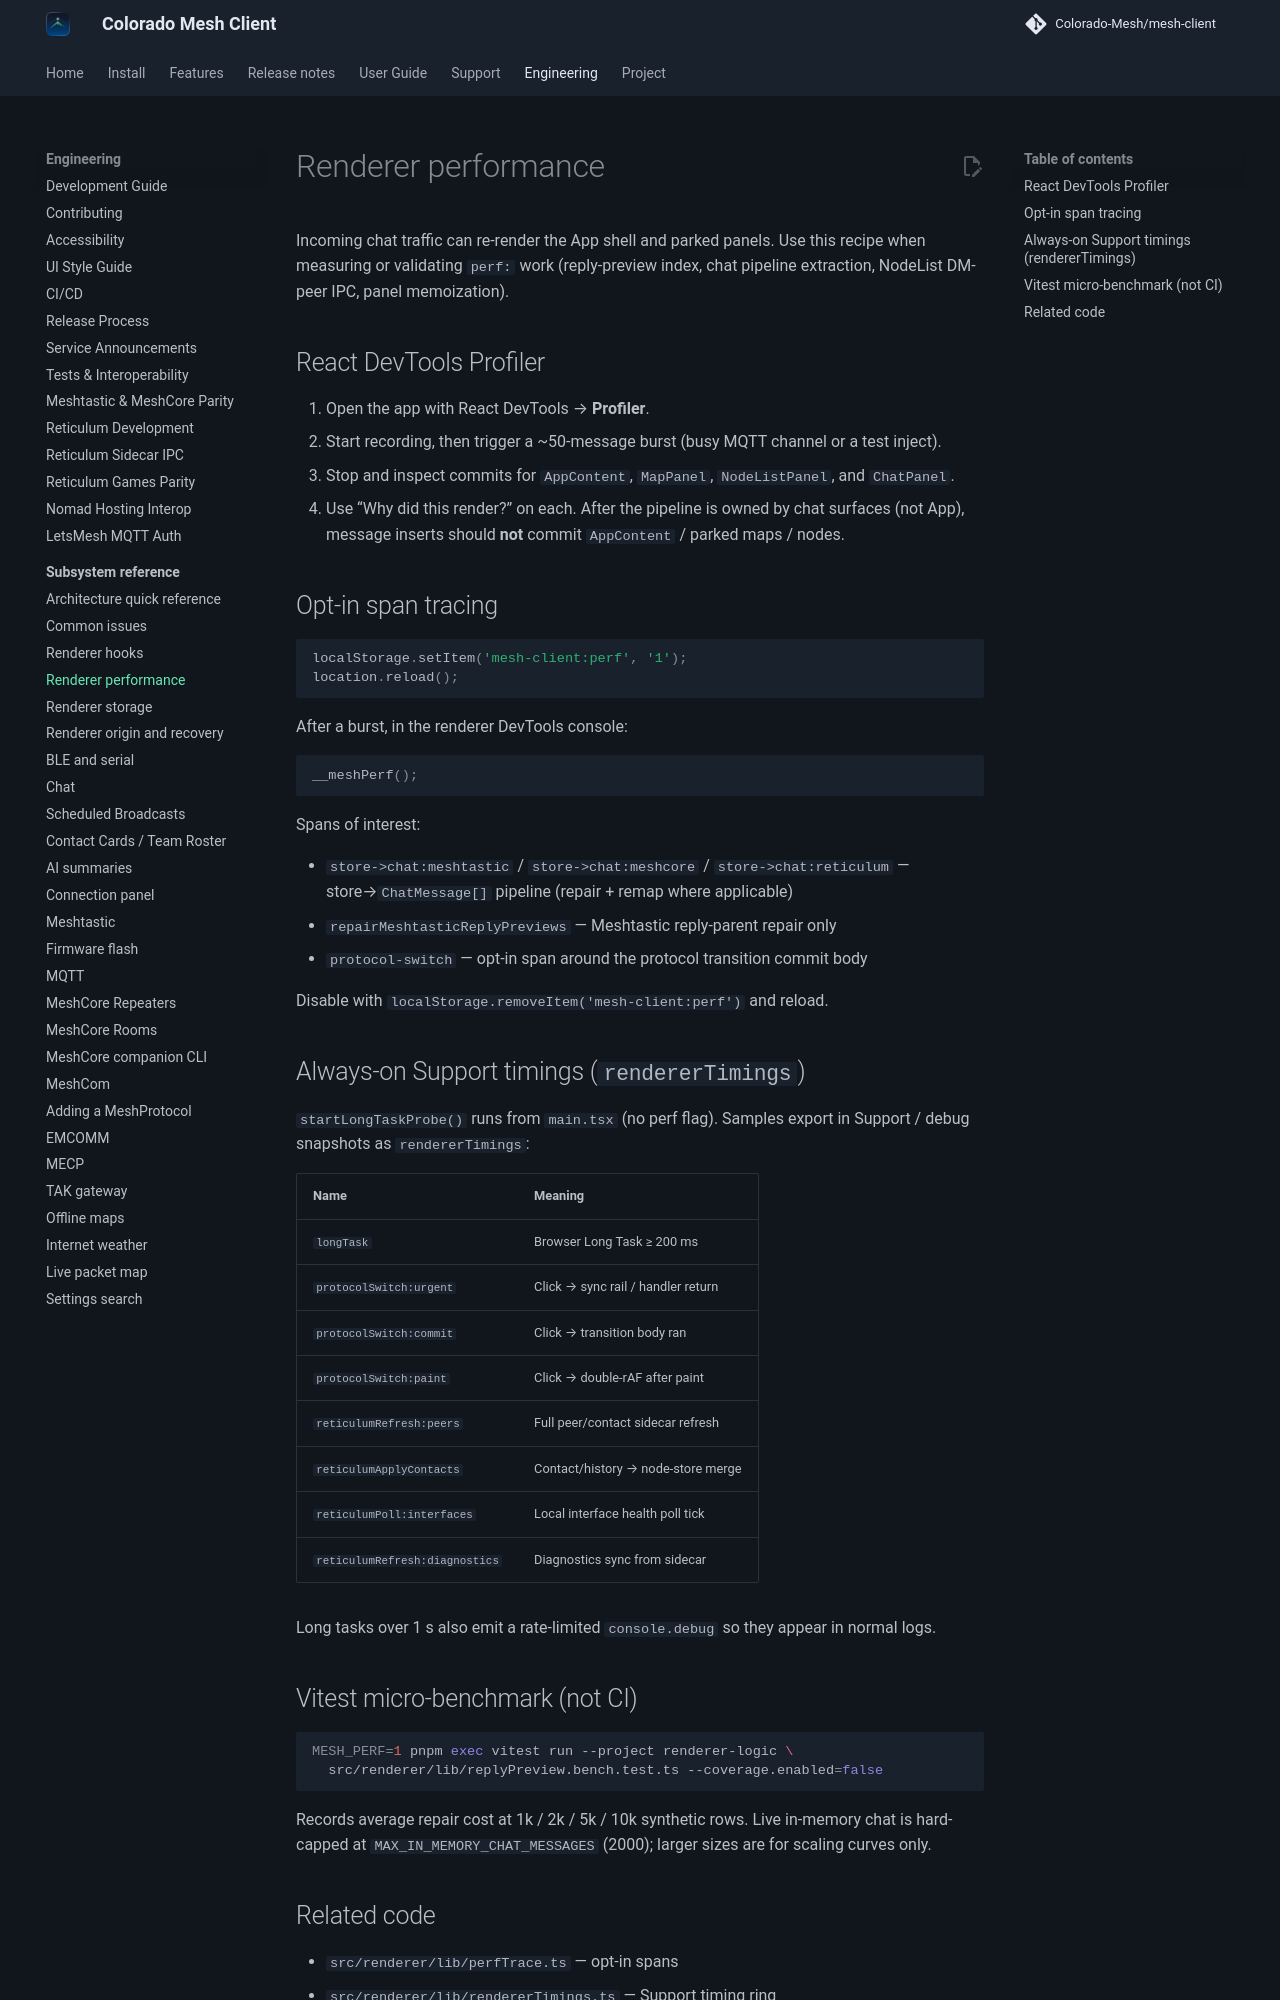

repository: Colorado-Mesh/mesh-client · page: development/renderer-performance/index.html · generator: mkdocs

# Renderer performance

Incoming chat traffic can re-render the App shell and parked panels. Use this recipe when measuring or validating `perf:` work (reply-preview index, chat pipeline extraction, NodeList DM-peer IPC, panel memoization).

## React DevTools Profiler

1. Open the app with React DevTools → **Profiler**.
2. Start recording, then trigger a ~50-message burst (busy MQTT channel or a test inject).
3. Stop and inspect commits for `AppContent`, `MapPanel`, `NodeListPanel`, and `ChatPanel`.
4. Use “Why did this render?” on each. After the pipeline is owned by chat surfaces (not App), message inserts should **not** commit `AppContent` / parked maps / nodes.

## Opt-in span tracing

```js
localStorage.setItem('mesh-client:perf', '1');
location.reload();
```

After a burst, in the renderer DevTools console:

```js
__meshPerf();
```

Spans of interest:

- `store->chat:meshtastic` / `store->chat:meshcore` / `store->chat:reticulum` — store→`ChatMessage[]` pipeline (repair + remap where applicable)
- `repairMeshtasticReplyPreviews` — Meshtastic reply-parent repair only
- `protocol-switch` — opt-in span around the protocol transition commit body

Disable with `localStorage.removeItem('mesh-client:perf')` and reload.

## Always-on Support timings (`rendererTimings`)

`startLongTaskProbe()` runs from `main.tsx` (no perf flag). Samples export in Support / debug snapshots as `rendererTimings`:

| Name                           | Meaning                            |
| ------------------------------ | ---------------------------------- |
| `longTask`                     | Browser Long Task ≥ 200 ms         |
| `protocolSwitch:urgent`        | Click → sync rail / handler return |
| `protocolSwitch:commit`        | Click → transition body ran        |
| `protocolSwitch:paint`         | Click → double-rAF after paint     |
| `reticulumRefresh:peers`       | Full peer/contact sidecar refresh  |
| `reticulumApplyContacts`       | Contact/history → node-store merge |
| `reticulumPoll:interfaces`     | Local interface health poll tick   |
| `reticulumRefresh:diagnostics` | Diagnostics sync from sidecar      |

Long tasks over 1 s also emit a rate-limited `console.debug` so they appear in normal logs.

## Vitest micro-benchmark (not CI)

```bash
MESH_PERF=1 pnpm exec vitest run --project renderer-logic \
  src/renderer/lib/replyPreview.bench.test.ts --coverage.enabled=false
```

Records average repair cost at 1k / 2k / 5k / 10k synthetic rows. Live in-memory chat is hard-capped at `MAX_IN_MEMORY_CHAT_MESSAGES` (2000); larger sizes are for scaling curves only.
